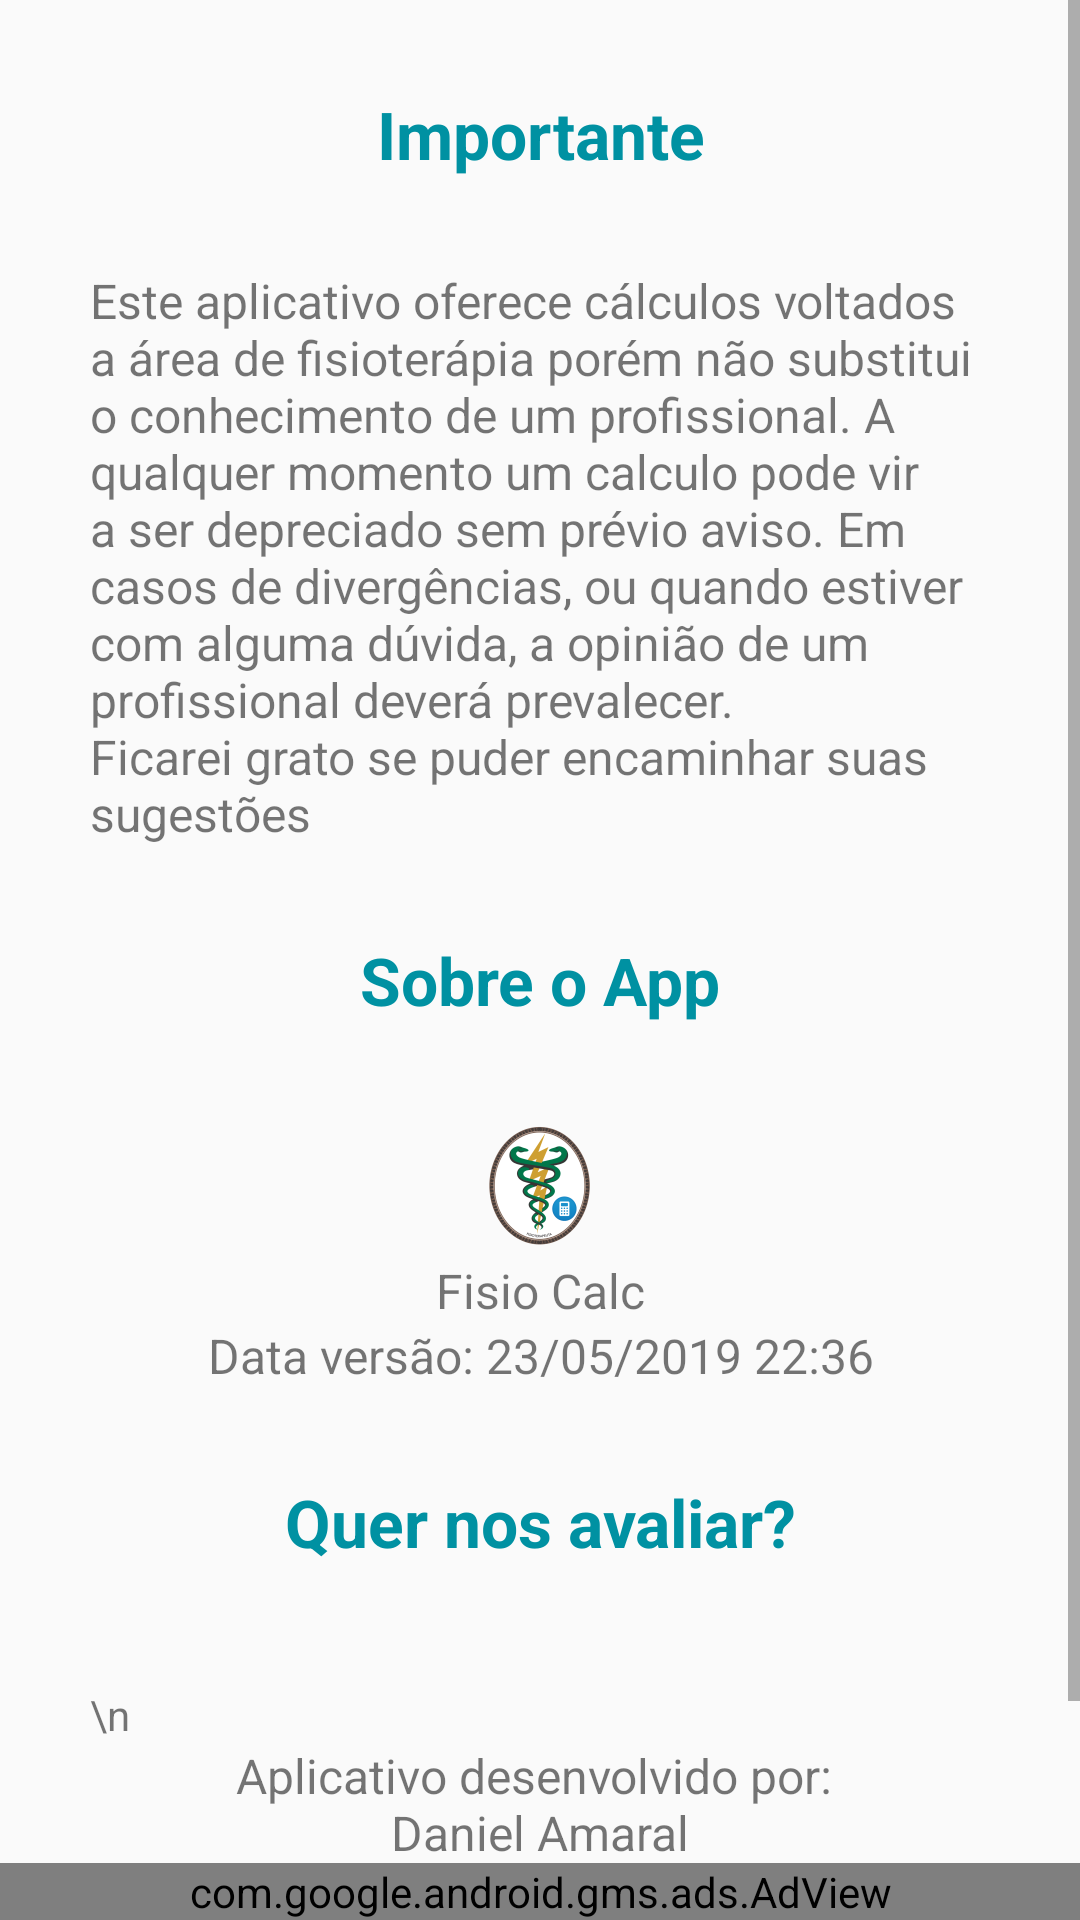

Here is an Android app screen rendered from its layout file. Give the layout XML and the strings, colors and styles it references.
<!-- AndroidManifest.xml: application theme AppTheme -->
<!-- res/layout/activity_info.xml -->
<?xml version="1.0" encoding="utf-8"?>
<RelativeLayout xmlns:android="http://schemas.android.com/apk/res/android"
    android:layout_width="match_parent"
    android:layout_height="wrap_content">
    xmlns:android="http://schemas.android.com/apk/res/android" />


    <ScrollView xmlns:android="http://schemas.android.com/apk/res/android"
        android:layout_width="match_parent"
        android:layout_height="match_parent">

        <LinearLayout

            android:layout_width="match_parent"
            android:layout_height="match_parent"
            android:orientation="vertical"
            android:paddingStart="@dimen/default_side_margin"
            android:paddingEnd="@dimen/default_side_margin">

            <TextView
                android:layout_width="match_parent"
                android:layout_height="wrap_content"
                android:gravity="center_horizontal"
                android:padding="@dimen/default_side_margin"
                android:text="@string/importante"
                android:textColor="@color/colorPrimary"
                android:textSize="22sp"
                android:textStyle="bold" />

            <TextView
                android:layout_width="match_parent"
                android:layout_height="wrap_content"
                android:text="@string/observacao"
                android:textSize="16sp" />


            <TextView
                android:layout_width="match_parent"
                android:layout_height="wrap_content"
                android:gravity="center_horizontal"
                android:padding="@dimen/default_side_margin"
                android:text="@string/sobre_o_app_tile"
                android:textColor="@color/colorPrimary"
                android:textSize="22sp"
                android:textStyle="bold" />

            <ImageView
                android:layout_width="wrap_content"
                android:layout_height="wrap_content"
                android:layout_gravity="center_horizontal"
                android:background="@mipmap/ic_launcher" />

            <TextView
                android:layout_width="match_parent"
                android:layout_height="wrap_content"
                android:layout_gravity="center_horizontal"
                android:gravity="center_horizontal"
                android:text="@string/app_name"
                android:textSize="16sp" />

            <TextView
                android:layout_width="match_parent"
                android:layout_height="wrap_content"
                android:layout_gravity="center_horizontal"
                android:gravity="center_horizontal"
                android:text="@string/build"
                android:textSize="16sp" />

            <TextView
                android:layout_width="match_parent"
                android:layout_height="wrap_content"
                android:gravity="center_horizontal"
                android:paddingTop="@dimen/default_side_margin"
                android:text="@string/quer_nos_avaliar"
                android:textColor="@color/colorPrimary"
                android:textSize="22sp"
                android:textStyle="bold" />

            <ImageView
                android:id="@+id/ivRating"
                android:layout_width="200dp"
                android:layout_height="40dp"
                android:layout_gravity="center_horizontal"

                android:background="@drawable/app_rating" />

            <TextView
                android:layout_width="match_parent"
                android:layout_height="wrap_content"
                android:text="\n" />

            <TextView
                android:layout_width="match_parent"
                android:layout_height="wrap_content"
                android:layout_gravity="center_horizontal"
                android:gravity="center_horizontal"
                android:paddingBottom="@dimen/default_side_margin"
                android:text="@string/about_app"
                android:textSize="16sp" />

            <TextView
                android:id="@+id/txtPolitica"
                android:layout_width="match_parent"
                android:layout_height="wrap_content"
                android:layout_gravity="center_horizontal"
                android:gravity="center_horizontal"
                android:paddingBottom="@dimen/default_side_margin"
                android:onClick="abrirPolitica"
                android:text="@string/politica_de_privacidade"
                android:textSize="16sp" />



        </LinearLayout>
    </ScrollView>


    <com.google.android.gms.ads.AdView

        xmlns:ads="http://schemas.android.com/apk/res-auto"
        android:id="@+id/adView"
        android:layout_width="match_parent"
        android:layout_height="wrap_content"
        android:layout_alignParentBottom="true"
        android:layout_centerHorizontal="true"
        ads:adSize="BANNER"
        ads:adUnitId="ca-app-pub-5007246500618998/5880660069"></com.google.android.gms.ads.AdView>
</RelativeLayout>
<!-- resources referenced by this layout -->
<resources>
  <color name="colorPrimary">#0091A2</color>
  <dimen name="default_side_margin">30dp</dimen>
  <!-- mipmap ic_launcher: png bitmap (mipmap-hdpi, 5180 bytes) -->
  <string name="about_app">Aplicativo desenvolvido por: \nDaniel Amaral\nE-mail: eumagnun@gmail.com</string>
  <string name="app_name">Fisio Calc</string>
  <string name="build">Data versão: 23/05/2019 22:36</string>
  <string name="importante">Importante</string>
  <string name="observacao">Este aplicativo oferece cálculos voltados a área de fisioterápia porém não substitui o conhecimento de um profissional.  A qualquer momento um calculo pode vir a ser depreciado sem prévio aviso.  Em casos de divergências, ou quando estiver com alguma dúvida, a opinião de um profissional deverá prevalecer.\nFicarei grato se puder encaminhar suas sugestões </string>
  <string name="politica_de_privacidade">Politica de Privacidade</string>
  <string name="quer_nos_avaliar">Quer nos avaliar?</string>
  <string name="sobre_o_app_tile">Sobre o App</string>
  <style name="AppTheme" parent="Theme.AppCompat.Light.DarkActionBar">
          
          <item name="colorPrimary">@color/colorPrimary</item>
          <item name="colorPrimaryDark">@color/colorPrimaryDark</item>
          <item name="colorAccent">@color/colorAccent</item>
      </style>
  <color name="colorPrimaryDark">#0091A2</color>
  <color name="colorAccent">#FF4081</color>
</resources>
